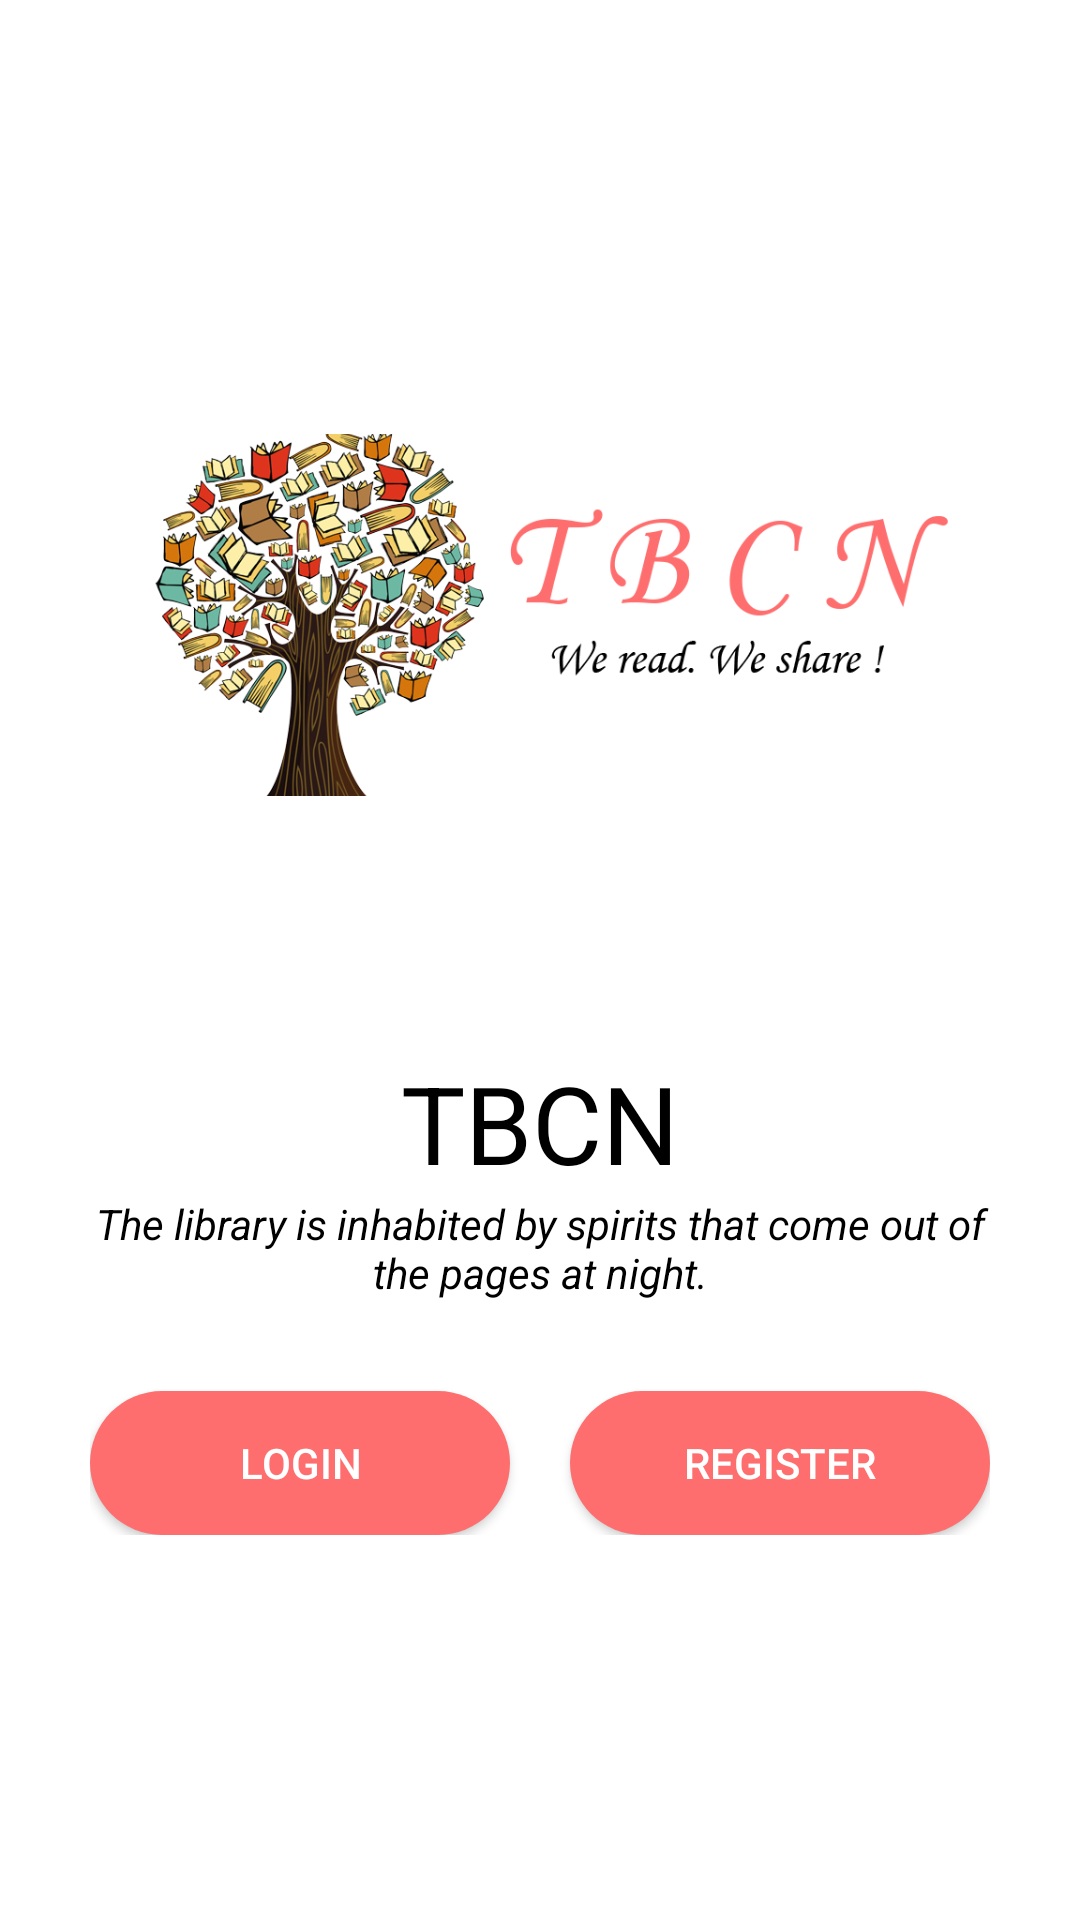

Here is an Android app screen rendered from its layout file. Give the layout XML and the strings, colors and styles it references.
<!-- AndroidManifest.xml: application theme Theme.MaterialComponents.DayNight.NoActionBar -->
<!-- res/layout/activity_welcom_page.xml -->
<?xml version="1.0" encoding="utf-8"?>
<ScrollView xmlns:android="http://schemas.android.com/apk/res/android"
    xmlns:app="http://schemas.android.com/apk/res-auto"
    xmlns:tools="http://schemas.android.com/tools"
    android:layout_width="match_parent"
    android:layout_height="match_parent"
    tools:context=".Welcom_page"
    android:background="@android:color/white"
    android:padding="30dp">

    <LinearLayout
        android:layout_width="match_parent"
        android:layout_height="wrap_content"
        android:orientation="vertical"
        android:layout_marginTop="50dp">

        <ImageView
            android:id="@+id/imageView"
            android:layout_width="match_parent"
            android:layout_height="250dp"
            android:src="@drawable/tbcn_logo_2" />

        <TextView
            android:id="@+id/name"
            android:layout_width="wrap_content"
            android:layout_height="wrap_content"
            android:layout_gravity="center"
            android:text="TBCN"
            android:textAlignment="center"
            android:textColor="@android:color/black"
            android:textSize="36sp"
            app:fontFamily="@font/muli_black"
            android:layout_marginTop="20dp"/>

        <TextView
            android:id="@+id/quote"
            android:layout_width="wrap_content"
            android:layout_height="wrap_content"
            android:layout_gravity="center"
            android:text="@string/quote_welcome"
            android:textAlignment="center"
            android:textColor="@android:color/black"
            android:textStyle="italic"
            app:fontFamily="@font/muli_light"/>

        <LinearLayout
            android:layout_width="match_parent"
            android:layout_height="wrap_content">

            <Button
                android:id="@+id/btnLogin"
                android:layout_width="0dp"
                android:layout_height="wrap_content"
                android:layout_marginTop="30dp"
                android:layout_marginRight="10dp"
                android:layout_weight="1"
                android:background="@drawable/button"
                android:text="Login"
                android:textColor="@android:color/white"
                app:backgroundTint="#FF6E6E" />

            <Button
                android:id="@+id/btnRegister"
                android:layout_width="0dp"
                android:layout_height="wrap_content"
                android:layout_marginLeft="10dp"
                android:layout_marginTop="30dp"
                android:layout_weight="1"
                android:background="@drawable/button"
                android:text="Register"
                android:textColor="@android:color/white"
                app:backgroundTint="#FF6E6E" />
        </LinearLayout>

        


    </LinearLayout>
</ScrollView>
<!-- resources referenced by this layout -->
<resources>
  <!-- drawable button (drawable) -->
  <?xml version="1.0" encoding="utf-8"?>
  <shape xmlns:android="http://schemas.android.com/apk/res/android">
  
  
      <solid android:color="#FF6E6E"></solid>
      <corners android:radius="30dp"/>
  
  </shape>
  <!-- drawable tbcn_logo_2: png bitmap (drawable, 253258 bytes) -->
  <string name="quote_welcome">
          <q>The library is inhabited by spirits that come out of the pages at night.</q>
      </string>
</resources>
